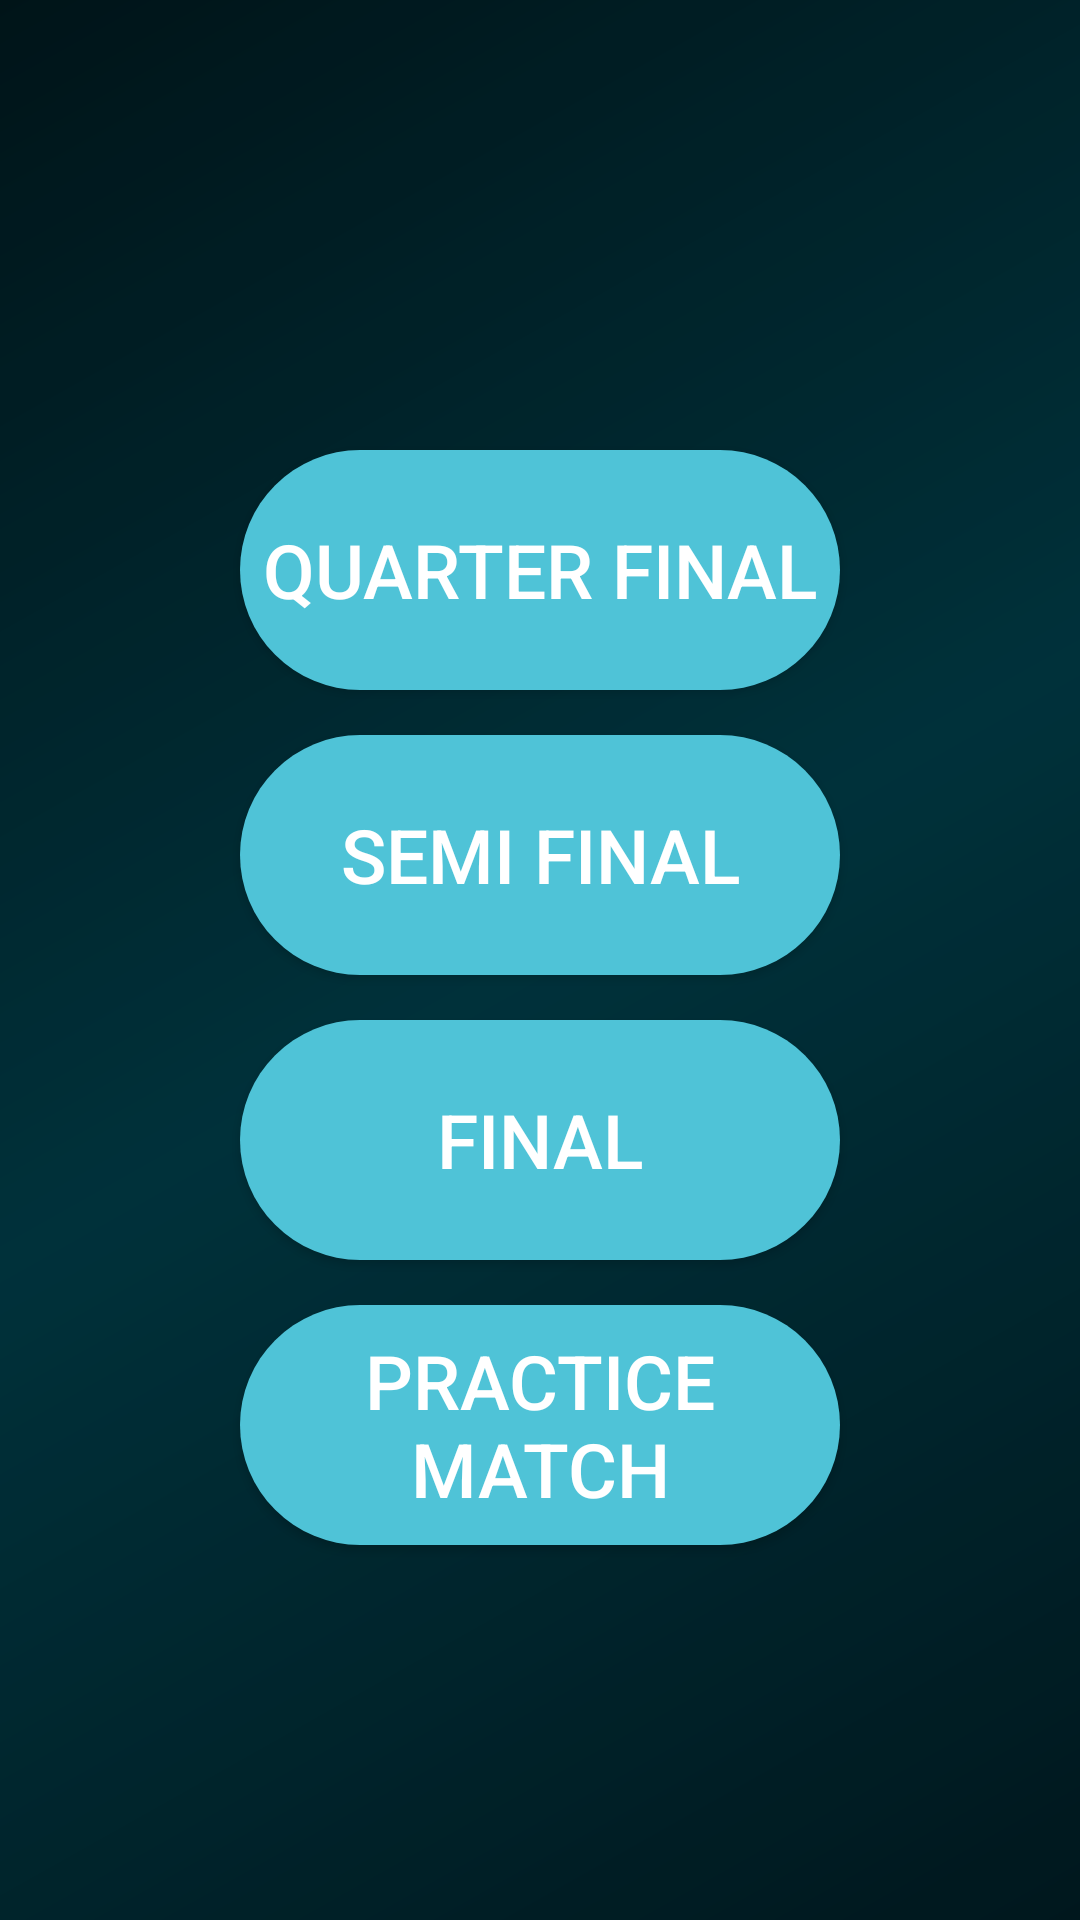

Layout XML and referenced resources for this Android screen:
<!-- AndroidManifest.xml: application theme AppTheme -->
<!-- res/layout/activity_main32.xml -->
<?xml version="1.0" encoding="utf-8"?>
<androidx.constraintlayout.widget.ConstraintLayout xmlns:android="http://schemas.android.com/apk/res/android"
    xmlns:app="http://schemas.android.com/apk/res-auto"
    xmlns:tools="http://schemas.android.com/tools"
    android:layout_width="match_parent"
    android:layout_height="match_parent"
    tools:context=".Main32Activity">
    <LinearLayout
        android:layout_width="match_parent"
        android:layout_height="match_parent"
        android:background="@drawable/abstract_technology_background"/>

    <LinearLayout
        android:layout_width="match_parent"
        android:layout_height="match_parent"
        android:background="@color/colorPrimaryDark"
        android:alpha="0.2"
        />
    <RelativeLayout
        android:layout_width="match_parent"
        android:layout_height="match_parent">
        <Button
            android:layout_width="200dp"
            android:textSize="25dp"
            android:layout_height="80dp"
            android:id="@+id/quarter"
            android:text="QUARTER FINAL"
            android:background="@drawable/input_shape"
            android:layout_marginTop="150dp"
            android:layout_centerHorizontal="true"
            ></Button>
        <Button
            android:layout_width="200dp"
            android:layout_height="80dp"
            android:textSize="25dp"
            android:id="@+id/semi"
            android:text="SEMI FINAL"
            android:background="@drawable/input_shape"
            android:layout_centerHorizontal="true"
            android:layout_below="@+id/quarter"
            android:layout_marginTop="15dp"
            ></Button>
        <Button
            android:layout_width="200dp"
            android:layout_height="80dp"
            android:textSize="25dp"
            android:id="@+id/finaL"
            android:text="FINAL"
            android:background="@drawable/input_shape"
            android:layout_centerHorizontal="true"
            android:layout_below="@+id/semi"
            android:layout_marginTop="15dp"
            ></Button>
        <Button
            android:layout_width="200dp"
            android:layout_height="80dp"
            android:textSize="25dp"
            android:id="@+id/practice"
            android:text="PRACTICE MATCH"
            android:background="@drawable/input_shape"
            android:layout_centerHorizontal="true"
            android:layout_below="@+id/finaL"
            android:layout_marginTop="15dp"
            ></Button>

    </RelativeLayout>
</androidx.constraintlayout.widget.ConstraintLayout>
<!-- resources referenced by this layout -->
<resources>
  <color name="colorPrimaryDark">#00252B</color>
  <!-- drawable abstract_technology_background (drawable) -->
  <?xml version="1.0" encoding="utf-8"?>
  <shape xmlns:android="http://schemas.android.com/apk/res/android" android:shape="rectangle">
      <gradient android:angle="135" android:startColor="#00141A" android:centerColor="#00353F" android:endColor="#001014" android:type="linear" />
  </shape>
  <!-- drawable input_shape (drawable) -->
  <?xml version="1.0" encoding="utf-8"?>
  <shape xmlns:android="http://schemas.android.com/apk/res/android" android:shape="rectangle">
      <solid android:color="#4FC3D7" />
      <corners android:radius="40dp" />
  </shape>
  <style name="AppTheme" parent="Theme.AppCompat.Light.DarkActionBar">
          <item name="colorPrimary">@color/colorPrimary</item>
          <item name="colorPrimaryDark">@color/colorPrimaryDark</item>
          <item name="colorAccent">@color/colorAccent</item>
          <item name="android:textColorPrimary">@color/white</item>
      </style>
  <color name="colorPrimary">#29B6C6</color>
  <color name="colorAccent">#29DD7A</color>
  <color name="white">#FFFFFFFF</color>
</resources>
